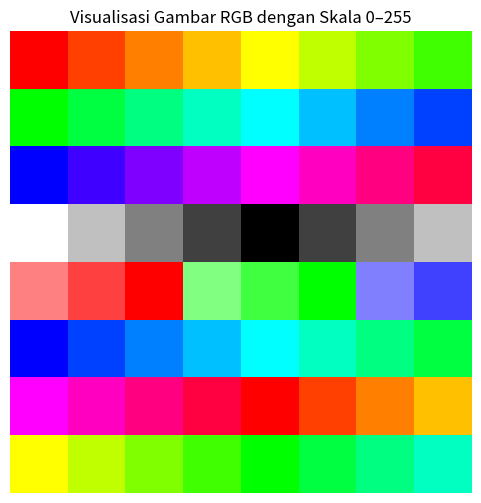

The script that saved this image:
import matplotlib.pyplot as plt
import numpy as np
import os

def create_rgb_scale_visualization():
    # Mengatur backend matplotlib ke 'Agg' untuk environment tanpa display
    plt.switch_backend('Agg')

    # Buat gambar RGB sederhana 8x8 dengan nilai piksel nyata (0–255)
    rgb_image = np.array([
        [[255, 0, 0], [255, 64, 0], [255, 128, 0], [255, 192, 0], [255, 255, 0], [192, 255, 0], [128, 255, 0], [64, 255, 0]],
        [[0, 255, 0], [0, 255, 64], [0, 255, 128], [0, 255, 192], [0, 255, 255], [0, 192, 255], [0, 128, 255], [0, 64, 255]],
        [[0, 0, 255], [64, 0, 255], [128, 0, 255], [192, 0, 255], [255, 0, 255], [255, 0, 192], [255, 0, 128], [255, 0, 64]],
        [[255, 255, 255], [192, 192, 192], [128, 128, 128], [64, 64, 64], [0, 0, 0], [64, 64, 64], [128, 128, 128], [192, 192, 192]],
        [[255, 128, 128], [255, 64, 64], [255, 0, 0], [128, 255, 128], [64, 255, 64], [0, 255, 0], [128, 128, 255], [64, 64, 255]],
        [[0, 0, 255], [0, 64, 255], [0, 128, 255], [0, 192, 255], [0, 255, 255], [0, 255, 192], [0, 255, 128], [0, 255, 64]],
        [[255, 0, 255], [255, 0, 192], [255, 0, 128], [255, 0, 64], [255, 0, 0], [255, 64, 0], [255, 128, 0], [255, 192, 0]],
        [[255, 255, 0], [192, 255, 0], [128, 255, 0], [64, 255, 0], [0, 255, 0], [0, 255, 64], [0, 255, 128], [0, 255, 192]]
    ], dtype=np.uint8)

    # Visualisasi gambar RGB dengan nilai piksel 0–255
    plt.figure(figsize=(6, 6))
    plt.imshow(rgb_image)
    plt.title("Visualisasi Gambar RGB dengan Skala 0–255")
    plt.axis('off')

    # Pastikan direktori output ada
    output_dir = os.path.join('output', 'rgb')
    os.makedirs(output_dir, exist_ok=True)
    
    # Simpan gambar ke file
    output_path = os.path.join(output_dir, 'rgb_scale.png')
    plt.savefig(output_path)
    plt.close()
    
    return output_path

if __name__ == "__main__":
    output_file = create_rgb_scale_visualization()
    print(f"Gambar telah disimpan ke: {output_file}")
